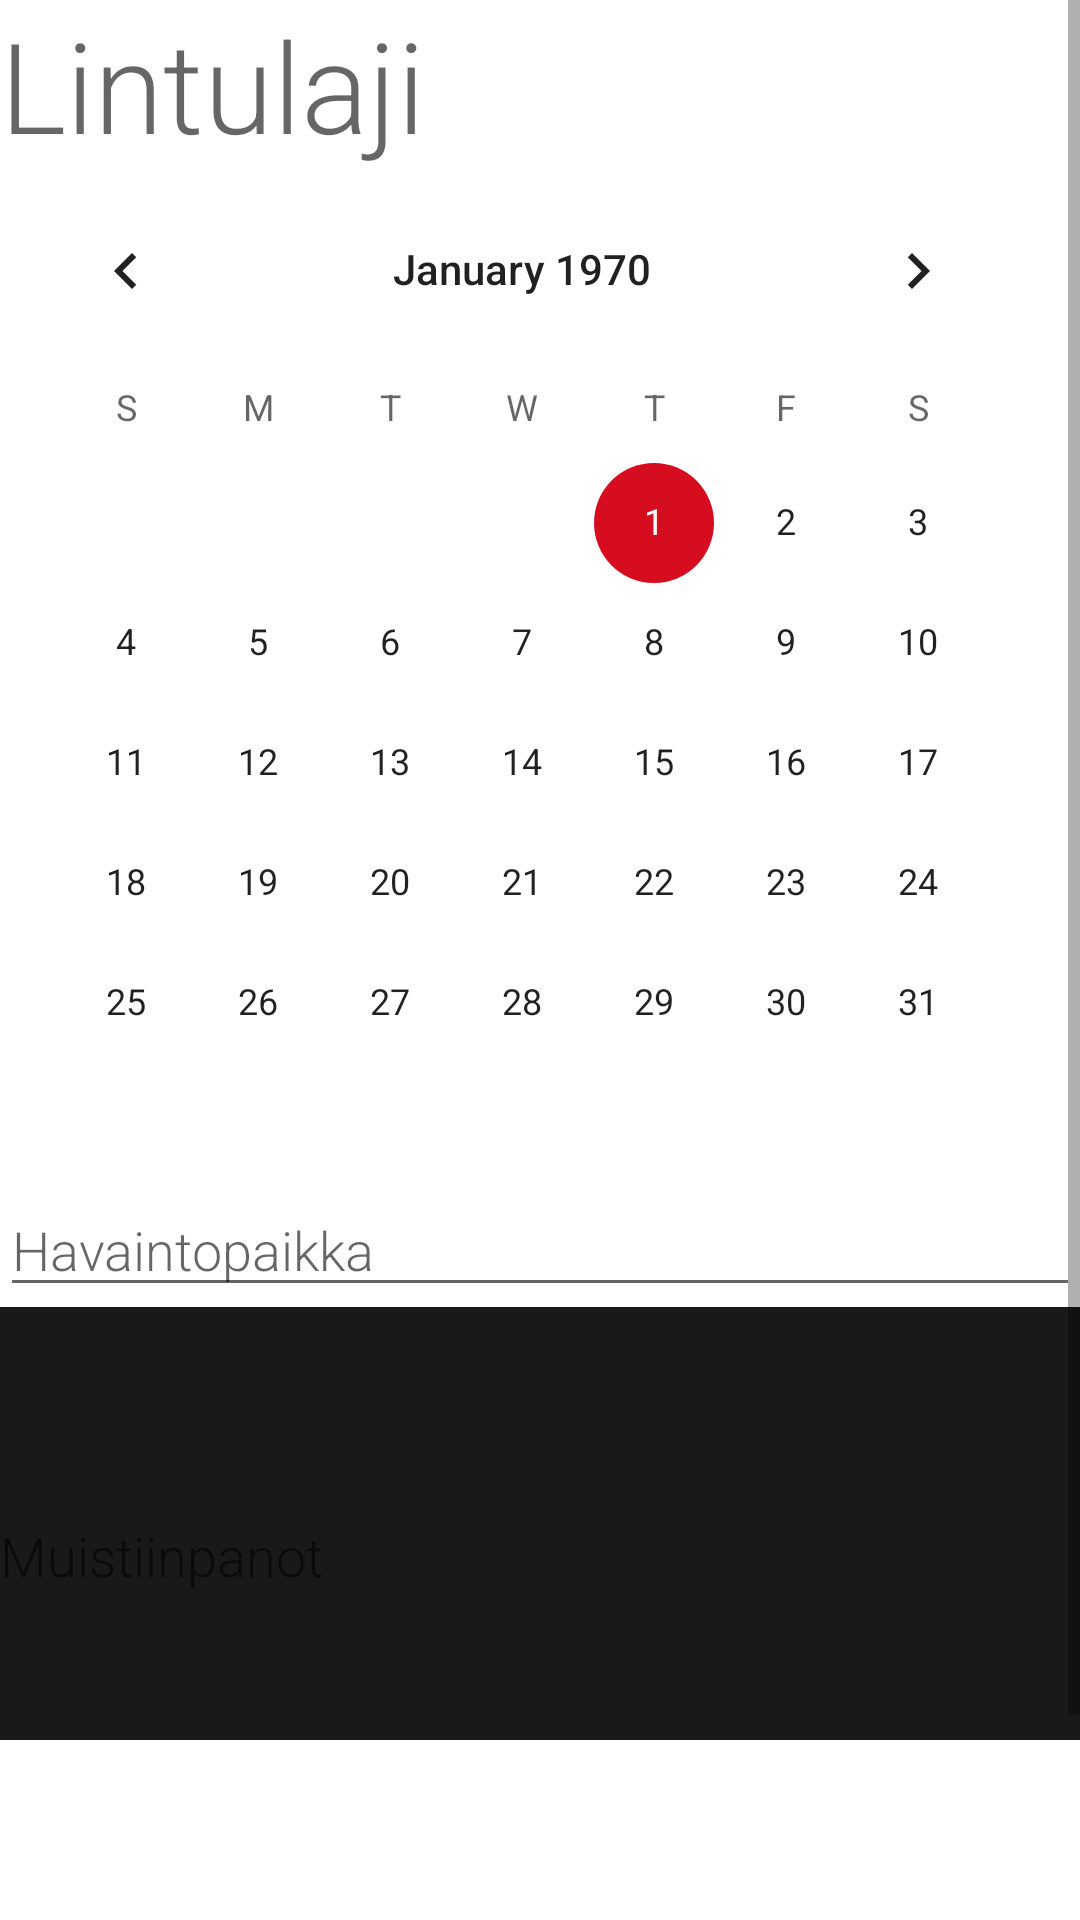

Android layout source for this screen:
<!-- AndroidManifest.xml: application theme Theme.Lintuhaaste -->
<!-- res/layout/fragment_edit.xml -->
<?xml version="1.0" encoding="utf-8"?>
<LinearLayout xmlns:android="http://schemas.android.com/apk/res/android"
    android:orientation="vertical"
    xmlns:tools="http://schemas.android.com/tools"
    android:layout_width="match_parent"
    android:layout_height="match_parent"
    tools:context=".ui.list.EditFragment">

    <ScrollView
        android:layout_width="match_parent"
        android:layout_height="match_parent"
        android:paddingBottom="60dp">

        <LinearLayout
            android:layout_width="match_parent"
            android:layout_height="wrap_content"
            android:orientation="vertical">

            <TextView
                android:id="@+id/species_text"
                android:layout_width="match_parent"
                android:layout_height="wrap_content"
                android:minHeight="@dimen/min_height"
                android:fontFamily="sans-serif-light"
                android:hint="@string/hint_species"
                android:layout_margin="@dimen/big_padding"
                android:textSize="42sp"
                android:textColor="@color/white"/>

            <CalendarView
                android:id="@+id/edit_date"
                android:layout_width="wrap_content"
                android:layout_height="wrap_content"
                android:layout_margin="@dimen/big_padding"
                android:textColor="@color/white"/>

            <EditText
                android:id="@+id/edit_location"
                android:layout_width="match_parent"
                android:layout_height="wrap_content"
                android:layout_margin="@dimen/big_padding"
                android:fontFamily="sans-serif-light"
                android:hint="@string/hint_location"
                android:inputType="text"
                android:minHeight="@dimen/min_height"
                android:textSize="18sp"
                android:textColor="@color/white"/>

            <EditText
                android:id="@+id/edit_notes"
                android:layout_width="match_parent"
                android:layout_height="166dp"
                android:layout_margin="@dimen/big_padding"
                android:background="@color/black"
                android:fontFamily="sans-serif-light"
                android:hint="@string/hint_notes"
                android:inputType="text"
                android:minHeight="@dimen/min_height"
                android:textColor="@color/white" />

            <Button
                android:id="@+id/button_save"
                android:layout_width="match_parent"
                android:layout_height="wrap_content"
                android:layout_margin="@dimen/big_padding"
                android:text="@string/ready_button"
                android:textColor="@color/white" />

        </LinearLayout>

    </ScrollView>

</LinearLayout>
<!-- resources referenced by this layout -->
<resources>
  <color name="black">#191919</color>
  <color name="white">#E9F3FF</color>
  <string name="hint_location">Havaintopaikka</string>
  <string name="hint_notes">Muistiinpanot</string>
  <string name="hint_species">Lintulaji</string>
  <string name="ready_button">Valmis</string>
  <style name="Theme.Lintuhaaste" parent="Theme.MaterialComponents.DayNight.DarkActionBar">
          
          <item name="colorPrimary">@color/light_blue</item>
          <item name="colorPrimaryVariant">@color/blue</item>
          <item name="colorOnPrimary">@color/white</item>
          
          <item name="colorSecondary">@color/light_red</item>
          <item name="colorSecondaryVariant">@color/red</item>
          <item name="colorOnSecondary">@color/black</item>
          
          <item name="android:statusBarColor" tools:targetApi="l">?attr/colorPrimaryVariant</item>
          
      </style>
  <color name="light_blue">#3F5CF1</color>
  <color name="blue">#092D73</color>
  <color name="light_red">#D60D1E</color>
  <color name="red">#931111</color>
</resources>
